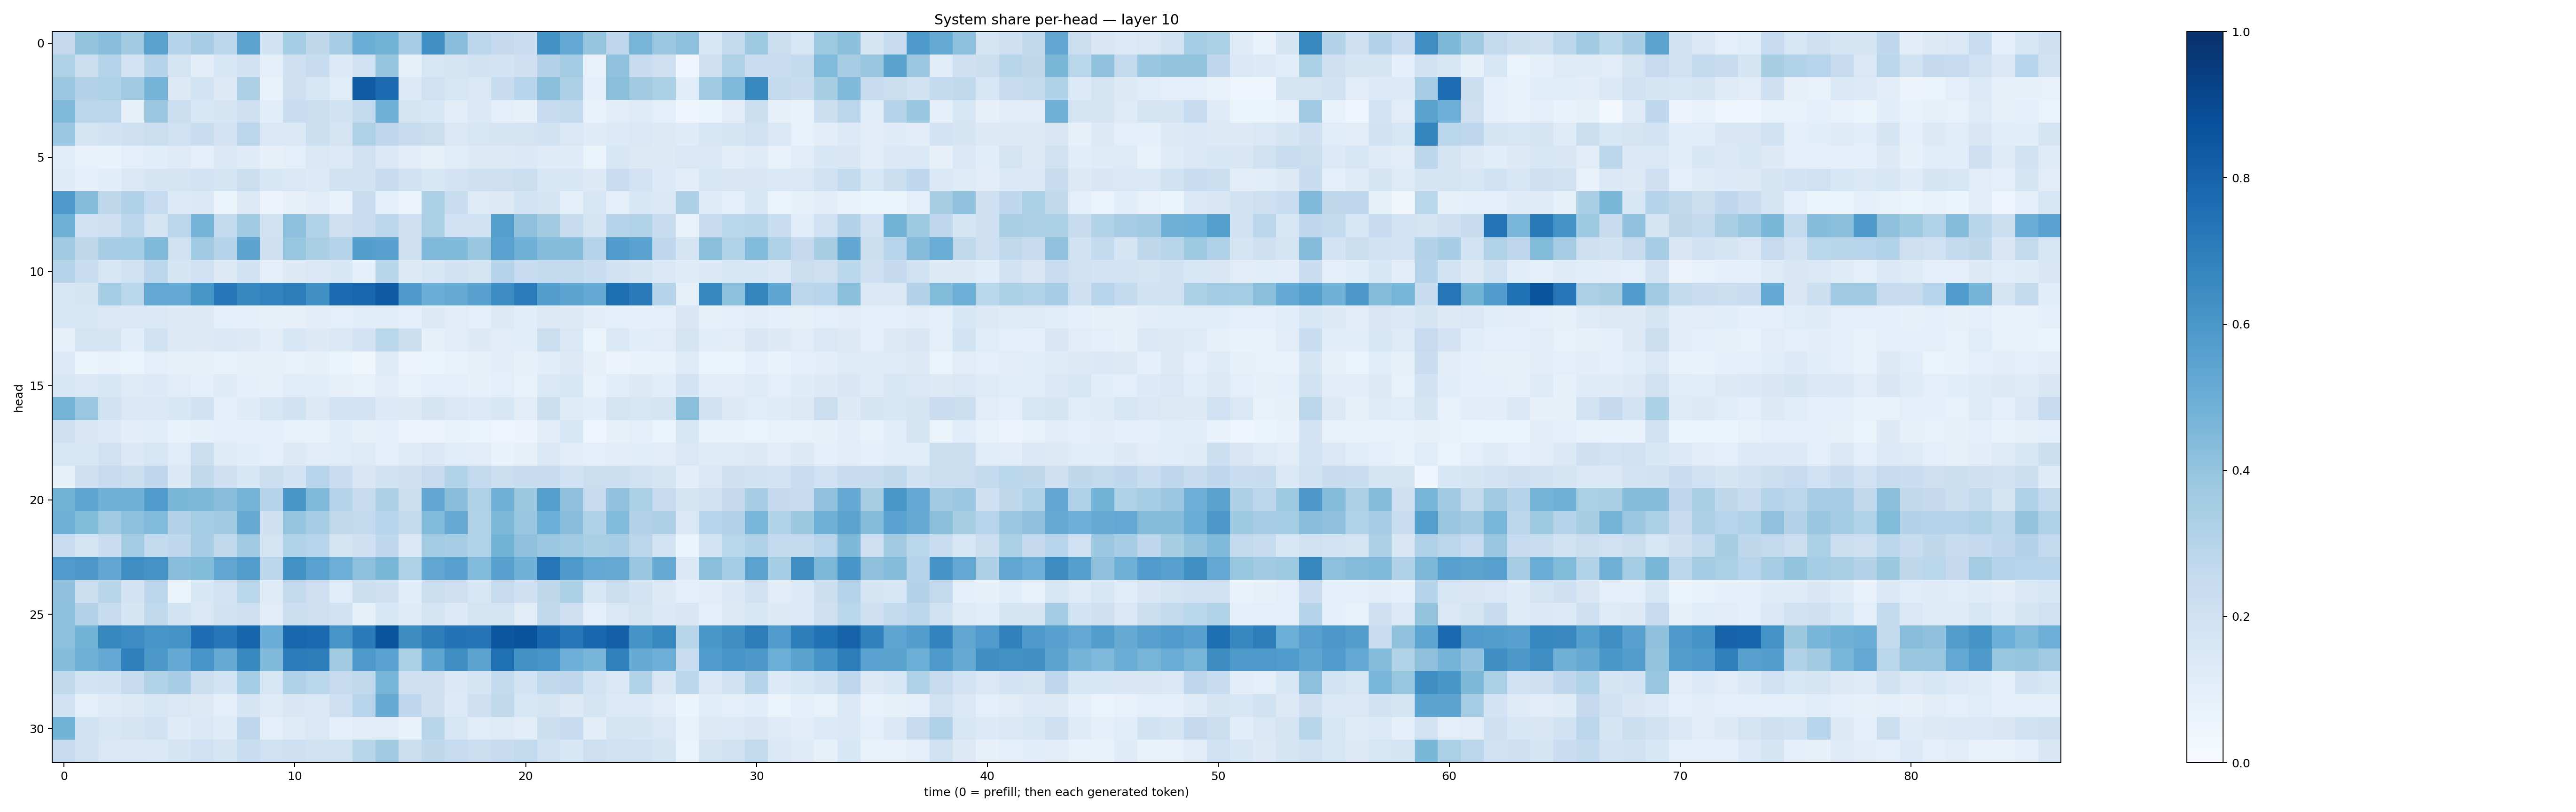

The table this chart was drawn from, first rows:
0.25300062, 0.40141264, 0.4290597, 0.36326182, 0.5474386, 0.30356318, 0.34394664, 0.2783482, 0.54579246, 0.18886444, 0.35490975, 0.27271006, 0.3503438, 0.50059706, 0.47744173, 0.34783247, 0.6309422, 0.42838556, 0.2810767, 0.25114927, 0.23036952, 0.6221168, 0.5263356, 0.39487535
0.3236, 0.2236, 0.3003, 0.1807, 0.3017, 0.1787, 0.1031, 0.1558, 0.1925, 0.09255, 0.2043, 0.24, 0.1344, 0.2031, 0.3962, 0.08379, 0.1619, 0.1667, 0.1901, 0.1805, 0.2036, 0.3064, 0.357, 0.07738
0.3803, 0.3067, 0.324, 0.3668, 0.475, 0.1316, 0.1873, 0.1255, 0.3251, 0.06974, 0.2086, 0.162, 0.1133, 0.8259, 0.7672, 0.1332, 0.1971, 0.1622, 0.1469, 0.2346, 0.2956, 0.4207, 0.3264, 0.09053
0.4467, 0.283, 0.2782, 0.08075, 0.3827, 0.2189, 0.1632, 0.1647, 0.2135, 0.1077, 0.2296, 0.2243, 0.1889, 0.2565, 0.4873, 0.1721, 0.1619, 0.1048, 0.1389, 0.09658, 0.08423, 0.2496, 0.2611, 0.06648
0.3827, 0.1735, 0.1905, 0.2054, 0.2257, 0.2028, 0.2314, 0.1799, 0.2833, 0.1412, 0.1387, 0.2164, 0.1763, 0.3236, 0.2688, 0.2452, 0.2255, 0.1472, 0.1589, 0.1691, 0.1762, 0.1927, 0.143, 0.1191
0.1164, 0.07049, 0.06806, 0.09717, 0.1087, 0.1234, 0.08717, 0.1482, 0.1188, 0.0817, 0.0967, 0.1437, 0.1334, 0.1993, 0.1481, 0.1019, 0.08456, 0.1134, 0.1301, 0.132, 0.1401, 0.1191, 0.118, 0.06548
0.1179, 0.09082, 0.108, 0.1425, 0.168, 0.168, 0.181, 0.1702, 0.2188, 0.1542, 0.1461, 0.1355, 0.1928, 0.1878, 0.2357, 0.1876, 0.1532, 0.1809, 0.2064, 0.2138, 0.2217, 0.1555, 0.153, 0.1263
0.5862, 0.4312, 0.2699, 0.3202, 0.248, 0.1359, 0.1367, 0.06058, 0.1251, 0.05573, 0.07906, 0.1118, 0.07355, 0.2289, 0.09355, 0.05752, 0.3357, 0.2309, 0.124, 0.13, 0.1841, 0.1692, 0.1009, 0.1576
0.485, 0.2003, 0.2102, 0.2795, 0.1763, 0.2803, 0.4742, 0.2605, 0.3676, 0.1977, 0.4153, 0.3111, 0.2111, 0.228, 0.285, 0.2103, 0.3338, 0.1997, 0.2024, 0.564, 0.4106, 0.3608, 0.2383, 0.1792
0.3637, 0.2696, 0.3445, 0.3544, 0.4481, 0.198, 0.3701, 0.3046, 0.5429, 0.2137, 0.3925, 0.3392, 0.3004, 0.569, 0.5582, 0.2117, 0.4518, 0.4469, 0.3833, 0.5514, 0.4865, 0.4317, 0.4325, 0.3018
0.3014, 0.2337, 0.1617, 0.1981, 0.2799, 0.1679, 0.1999, 0.1258, 0.1979, 0.09624, 0.1294, 0.142, 0.1543, 0.08671, 0.2904, 0.1285, 0.1637, 0.1889, 0.1719, 0.304, 0.2486, 0.2563, 0.2592, 0.2323
0.164, 0.1691, 0.3519, 0.2873, 0.5197, 0.5199, 0.6041, 0.7256, 0.6645, 0.6763, 0.7008, 0.6295, 0.7727, 0.7898, 0.8372, 0.5866, 0.5007, 0.5129, 0.5572, 0.6477, 0.7043, 0.5704, 0.5428, 0.5217
0.1564, 0.1574, 0.1425, 0.1398, 0.148, 0.1265, 0.1266, 0.09259, 0.0901, 0.08006, 0.08121, 0.1028, 0.09432, 0.1077, 0.1162, 0.09144, 0.1311, 0.1111, 0.1015, 0.1299, 0.1081, 0.1257, 0.1283, 0.1054
0.08482, 0.1787, 0.1643, 0.1073, 0.1889, 0.1268, 0.1265, 0.1384, 0.1272, 0.1053, 0.1542, 0.1293, 0.1429, 0.1806, 0.2888, 0.2157, 0.0825, 0.1119, 0.1306, 0.1107, 0.1072, 0.222, 0.141, 0.06623
0.1334, 0.06062, 0.0668, 0.06362, 0.09974, 0.08451, 0.08088, 0.07415, 0.0817, 0.08003, 0.07411, 0.08023, 0.06106, 0.03628, 0.1188, 0.05775, 0.05359, 0.06714, 0.07843, 0.1036, 0.07887, 0.1065, 0.132, 0.08199
0.1541, 0.1479, 0.1529, 0.1231, 0.1367, 0.1104, 0.08696, 0.1182, 0.09054, 0.07886, 0.1142, 0.1079, 0.08079, 0.07412, 0.1121, 0.07479, 0.09494, 0.1014, 0.08046, 0.09694, 0.07575, 0.1398, 0.1583, 0.07224
0.4729, 0.3811, 0.192, 0.1459, 0.1431, 0.1533, 0.1897, 0.09654, 0.1194, 0.1617, 0.1944, 0.1252, 0.1861, 0.1826, 0.1348, 0.1261, 0.174, 0.1483, 0.1332, 0.1531, 0.1121, 0.2167, 0.1174, 0.108
0.2074, 0.1491, 0.1342, 0.1017, 0.1064, 0.06968, 0.08591, 0.0947, 0.08643, 0.08732, 0.07745, 0.07041, 0.1084, 0.07819, 0.1009, 0.05489, 0.05652, 0.06647, 0.06581, 0.04909, 0.05777, 0.1042, 0.1557, 0.04418
0.1589, 0.1601, 0.1954, 0.1371, 0.1568, 0.1152, 0.2198, 0.1203, 0.1058, 0.08909, 0.1263, 0.1106, 0.1157, 0.1239, 0.1007, 0.1183, 0.1464, 0.1144, 0.1097, 0.06787, 0.07972, 0.1475, 0.1094, 0.09755
0.08018, 0.2115, 0.2484, 0.2245, 0.2762, 0.1382, 0.2655, 0.2042, 0.1562, 0.226, 0.1839, 0.2937, 0.2266, 0.151, 0.1892, 0.2081, 0.2434, 0.3153, 0.2601, 0.2224, 0.2362, 0.2351, 0.2027, 0.2213
0.4772, 0.5377, 0.4837, 0.4914, 0.584, 0.459, 0.4561, 0.4284, 0.4727, 0.2997, 0.6018, 0.4488, 0.2978, 0.2384, 0.3242, 0.2241, 0.5294, 0.4276, 0.3219, 0.4834, 0.3768, 0.5654, 0.4113, 0.247
0.4813, 0.4412, 0.3695, 0.4148, 0.4424, 0.3051, 0.3546, 0.3624, 0.5095, 0.2079, 0.3957, 0.3496, 0.2636, 0.2586, 0.2953, 0.2613, 0.445, 0.5126, 0.3101, 0.4552, 0.3833, 0.4969, 0.4274, 0.3187
0.2277, 0.1767, 0.2273, 0.3587, 0.2571, 0.2682, 0.3453, 0.2621, 0.3655, 0.1793, 0.3156, 0.2955, 0.176, 0.206, 0.2672, 0.1459, 0.3574, 0.344, 0.3126, 0.4766, 0.4109, 0.381, 0.3709, 0.3396
0.5812, 0.5957, 0.5309, 0.6365, 0.6204, 0.4287, 0.4375, 0.5325, 0.5724, 0.2826, 0.6229, 0.5529, 0.4958, 0.4142, 0.4573, 0.3238, 0.5283, 0.5585, 0.4453, 0.5584, 0.4876, 0.7337, 0.5872, 0.5226
0.4123, 0.217, 0.2899, 0.1808, 0.2778, 0.06619, 0.1528, 0.1823, 0.2855, 0.1174, 0.2596, 0.2133, 0.117, 0.2236, 0.2083, 0.1065, 0.2209, 0.2061, 0.1597, 0.2452, 0.2033, 0.2734, 0.3325, 0.1592
0.4142, 0.3067, 0.2368, 0.1665, 0.2621, 0.1858, 0.1449, 0.1941, 0.2134, 0.1122, 0.2185, 0.2126, 0.1917, 0.08293, 0.1534, 0.1199, 0.1767, 0.1364, 0.1737, 0.1725, 0.1126, 0.2629, 0.2116, 0.09368
0.4165, 0.4773, 0.6615, 0.6464, 0.6056, 0.6144, 0.7643, 0.728, 0.7957, 0.5074, 0.7919, 0.7828, 0.6065, 0.7097, 0.8627, 0.6412, 0.7017, 0.7407, 0.7361, 0.8538, 0.8634, 0.7858, 0.7313, 0.7884
0.4327, 0.4887, 0.52, 0.6933, 0.5957, 0.52, 0.6062, 0.5149, 0.6593, 0.4488, 0.7033, 0.7015, 0.3627, 0.5914, 0.5532, 0.3316, 0.5366, 0.6373, 0.5445, 0.7502, 0.6227, 0.609, 0.493, 0.4659
0.2647, 0.186, 0.1895, 0.2485, 0.3156, 0.3453, 0.2256, 0.1843, 0.3539, 0.1587, 0.3188, 0.2879, 0.2431, 0.2649, 0.471, 0.2079, 0.2139, 0.1401, 0.1677, 0.256, 0.1866, 0.2638, 0.2736, 0.1866
0.2022, 0.1012, 0.1191, 0.1275, 0.1584, 0.1461, 0.13, 0.09558, 0.1654, 0.1247, 0.1521, 0.1471, 0.2146, 0.2934, 0.5137, 0.2674, 0.2064, 0.133, 0.2068, 0.2627, 0.1628, 0.178, 0.1324, 0.1672
0.4799, 0.202, 0.1564, 0.174, 0.1928, 0.12, 0.1447, 0.118, 0.2771, 0.0979, 0.1247, 0.1443, 0.08903, 0.1116, 0.1042, 0.07149, 0.2899, 0.1622, 0.1138, 0.1233, 0.1106, 0.2153, 0.2475, 0.1028
0.2469, 0.1946, 0.1439, 0.1455, 0.1377, 0.1648, 0.2009, 0.1677, 0.2308, 0.2024, 0.2039, 0.1876, 0.1919, 0.2909, 0.36, 0.22, 0.2699, 0.2493, 0.2236, 0.2369, 0.2587, 0.1992, 0.1541, 0.2138
